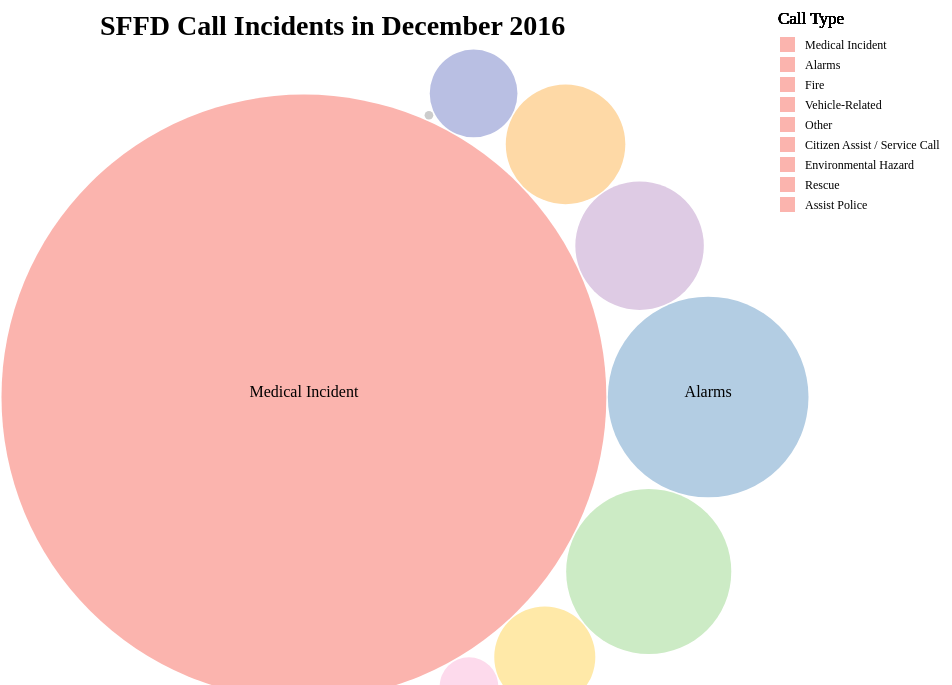
D3 v4 page, settled after 360 driven frames (6 s of simulated time); the page loaded 1 data file(s).


    var svg = d3.select("svg"),
        width = +svg.attr("width"),
        height = +svg.attr("height");

    // Define the div for the tooltip
    var div = d3.select("body").append("div")
        .attr("class", "tooltip")
        .style("opacity", 0);


    svg.append("text")
        .attr("x", 100)
        .attr("y", 20 )
        .attr("dy", "3.5em" )
        .attr("text-anchor", "start")
        .style("font-size", "28px")
        .style("font-weight", "bold")
        .text("SFFD Call Incidents in December 2016 ")

    var pack = d3.pack()
        .size([width-150, height])
        .padding(1.5);

    d3.csv("bubble.csv", function(d) {
        d.value = +d["Count"];
        d.Call_Type = d["Call_Type"]

        return d;
    }, function(error, data) {
        if (error) throw error;



        var color = d3.scaleOrdinal()
            .domain(data.map(function(d){ return d.Call_Type;}))
            .range(['#fbb4ae','#b3cde3','#ccebc5','#decbe4','#fed9a6',
                '#ffe9a8','#b9bfe3','#fddaec','#cccccc']);

        var root = d3.hierarchy({children: data})
            .sum(function(d) { return d.value; })

        var node = svg.selectAll(".node")
            .data(pack(root).leaves())
            .enter().append("g")
            .attr("class", "node")
            .attr("transform", function(d) { return "translate(" + d.x + "," + d.y + ")"; });


        node.append("circle")
            .attr("id", function(d) { return d.id; })
            .attr("r", function(d) {
                return d.r;
            })
            .style("fill", function(d) { return color(d.data.Call_Type); });



        node.append("text")
            .text(function(d) {
                if (d.data.value > 748){
                    return d.data.Call_Type;
                }
                return "";});



        var legend = svg.selectAll(".legend")
            .data(data).enter()
            .append("g")
            .attr("class","legend")
            .attr("transform", "translate(" + 780 + "," + 120+ ")");


        legend.append("rect")
            .attr("x", 0)
            .attr("y", function(d, i) { return 20 * i; })
            .attr("width", 15)
            .attr("height", 15)
            .style("fill", function(d) { return color(d.key)});


        legend.append("text")
            .attr("x", 25)
            .attr("text-anchor", "start")
            .attr("dy", "1em")
            .attr("y", function(d, i) { return 20 * i; })
            .text(function(d) {return d.Call_Type;})
            .attr("font-size", "12px");


        legend.append("text")
            .attr("x",31)
            .attr("dy", "-.2em")
            .attr("y",-10)
            .text("Call Type")
            .attr("font-size", "17px");



    });



### data: bubble.csv
Call_Type, Count
Medical Incident, 9702
Alarms, 1068
Fire, 723
Vehicle-Related, 438
Other, 379
Citizen Assist / Service Call, 271
Environmental Hazard, 204
Rescue, 91
Assist Police, 2